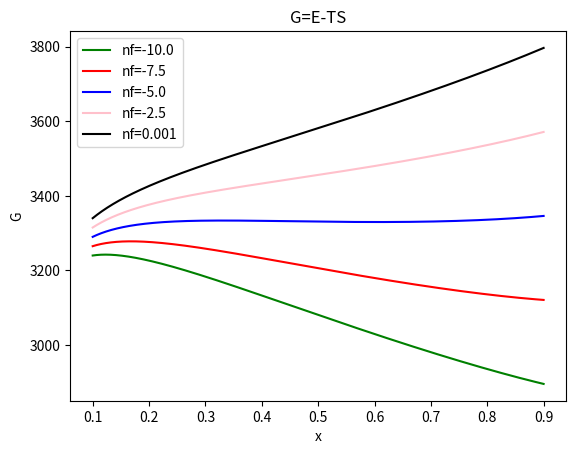

Source code (Python):
import numpy as np
import matplotlib.pyplot as plt
from scipy.optimize import minimize

T = 310.15 #温度
kb = 1.38e-23 #ボルツマン定数

a = 20 #1辺
A = a*a #格子
Ns = 100 #actin分子数
n0 = 1e-3

nf_values = [-10000*n0, -7500*n0, -5000*n0, -2500*n0, n0]

color = ['green', 'red', 'blue', 'pink', 'black']

x_range = np.linspace(0.1, 0.9, 10000)

def S_func(x, A, Ns):
    return -((2*Ns-Ns*x)*np.log(Ns)/(2*A) + Ns*(1-x)*np.log(1-x)/A + Ns*x*np.log(x)/(2*A) + (A-Ns+Ns*x)*np.log(A-Ns+Ns*x)/A + (1-Ns*x/(2*A))*np.log(2*A-Ns*x) + (A-2*Ns+3*Ns*x)*np.log(x)/A + Ns*x*np.log(2)/A)

def E_func(x, n0, nf, Na):
    return n0*Ns + Na*(nf-n0)*x

for i in range(len(nf_values)):
    y = E_func(x_range, n0, nf_values[i], Ns) - T*S_func(x_range, A, Ns)
   # y =  -T*S_func(x_range, A, Ns)
    #y = E_func(x_range, n0, nf_values[i], Ns) 
    plt.plot(x_range, y, color=color[i], label=f"nf={nf_values[i]}")


plt.title("G=E-TS")
plt.xlabel("x")
plt.ylabel("G")
plt.legend()

# グラフを表示する
plt.show()
